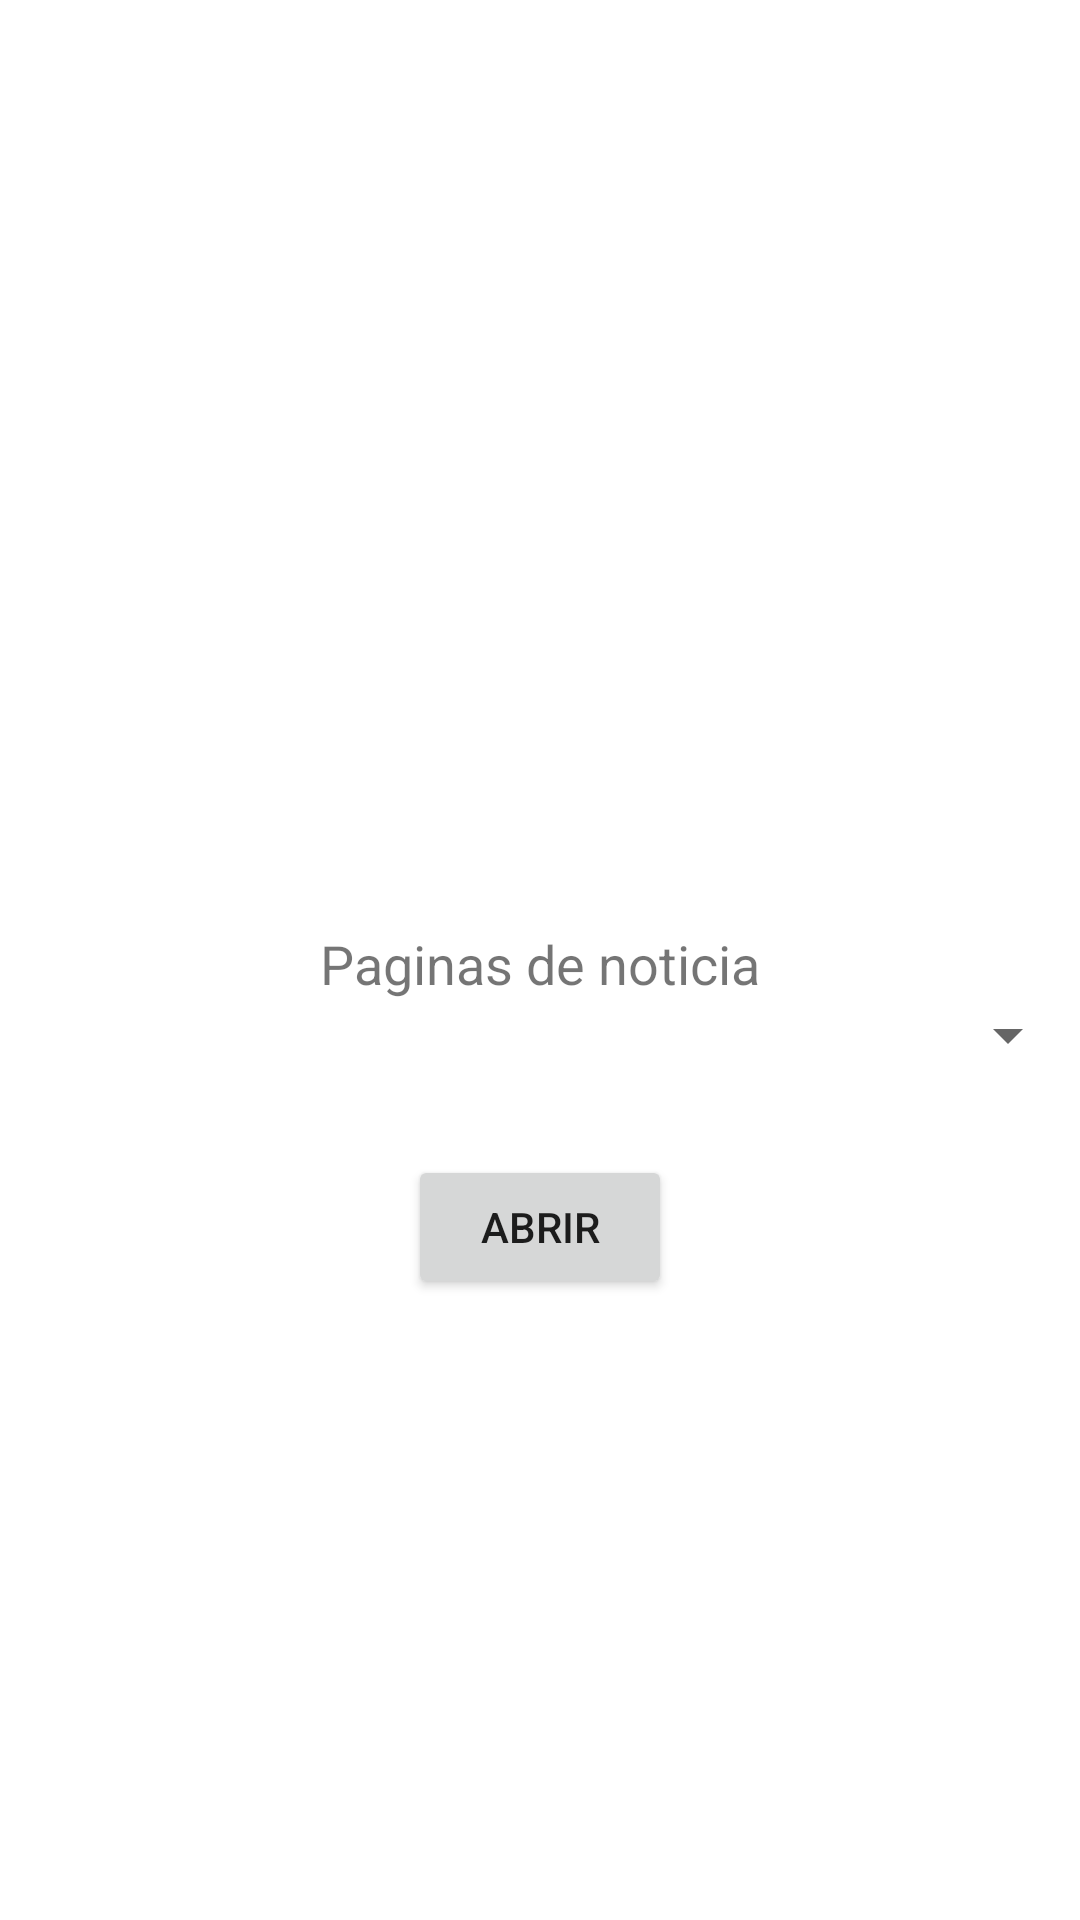

The Android layout XML behind this screen, and the referenced resources:
<!-- AndroidManifest.xml: application theme Theme.EnvirontApp -->
<!-- res/layout/activity_main.xml -->
<?xml version="1.0" encoding="utf-8"?>
<androidx.constraintlayout.widget.ConstraintLayout xmlns:android="http://schemas.android.com/apk/res/android"
    xmlns:app="http://schemas.android.com/apk/res-auto"
    xmlns:tools="http://schemas.android.com/tools"
    android:id="@+id/spinner"
    android:layout_width="match_parent"
    android:layout_height="match_parent"
    tools:context=".MainActivity">

    <Spinner
        android:id="@+id/spinner2"
        android:layout_width="match_parent"
        android:layout_height="wrap_content"
        android:layout_marginTop="333dp"
        app:layout_constraintEnd_toEndOf="parent"
        app:layout_constraintStart_toStartOf="parent"
        app:layout_constraintTop_toTopOf="parent" />

    <Button
        android:id="@+id/button3"
        android:layout_width="wrap_content"
        android:layout_height="wrap_content"
        android:layout_marginStart="178dp"
        android:layout_marginLeft="178dp"
        android:layout_marginTop="28dp"
        android:layout_marginEnd="178dp"
        android:layout_marginRight="178dp"
        android:onClick="prueba"
        android:text="Abrir"
        app:layout_constraintEnd_toEndOf="parent"
        app:layout_constraintStart_toStartOf="parent"
        app:layout_constraintTop_toBottomOf="@+id/spinner2" />

    <ImageView
        android:id="@+id/imageView3"
        android:layout_width="446dp"
        android:layout_height="330dp"
        android:layout_marginBottom="32dp"
        app:layout_constraintBottom_toTopOf="@+id/spinner2"
        app:layout_constraintEnd_toEndOf="parent"
        app:layout_constraintHorizontal_bias="0.514"
        app:layout_constraintStart_toStartOf="parent"
        app:srcCompat="@drawable/_" />

    <TextView
        android:id="@+id/textView"
        android:layout_width="wrap_content"
        android:layout_height="wrap_content"
        android:layout_marginBottom="220dp"
        android:shadowColor="#FFFFFF"
        android:text="Bienvenidos"
        android:textColor="#FFFFFF"
        android:textSize="36sp"
        app:layout_constraintBottom_toBottomOf="@+id/imageView3"
        app:layout_constraintEnd_toEndOf="parent"
        app:layout_constraintStart_toStartOf="parent" />

    <TextView
        android:id="@+id/textView2"
        android:layout_width="wrap_content"
        android:layout_height="wrap_content"
        android:layout_marginStart="147dp"
        android:layout_marginLeft="147dp"
        android:layout_marginTop="8dp"
        android:layout_marginEnd="147dp"
        android:layout_marginRight="147dp"
        android:text="Paginas de noticia"
        android:textSize="18sp"
        app:layout_constraintEnd_toEndOf="parent"
        app:layout_constraintStart_toStartOf="parent"
        app:layout_constraintTop_toBottomOf="@+id/imageView3" />

</androidx.constraintlayout.widget.ConstraintLayout>
<!-- resources referenced by this layout -->
<resources>
  <!-- drawable _: jpg bitmap (drawable, 35655 bytes) -->
  <style name="Theme.EnvirontApp" parent="Theme.MaterialComponents.DayNight.NoActionBar">
          
          <item name="colorPrimary">@color/purple_500</item>
          <item name="colorPrimaryVariant">@color/purple_700</item>
          <item name="colorOnPrimary">@color/white</item>
          <item name="android:windowFullscreen">true</item>
          
          <item name="colorSecondary">@color/teal_200</item>
          <item name="colorSecondaryVariant">@color/teal_700</item>
          <item name="colorOnSecondary">@color/black</item>
          
          <item name="android:statusBarColor" tools:targetApi="l">?attr/colorPrimaryVariant</item>
          
      </style>
  <!-- not gathered from this repository: default colours our renderer supplied (Android Studio template values) -->
  <color name="purple_500">#FF6200EE</color>
  <color name="purple_700">#FF3700B3</color>
  <color name="teal_200">#FF03DAC5</color>
  <color name="teal_700">#FF018786</color>
  <color name="black">#FF000000</color>
  <color name="white">#FFFFFFFF</color>
</resources>
